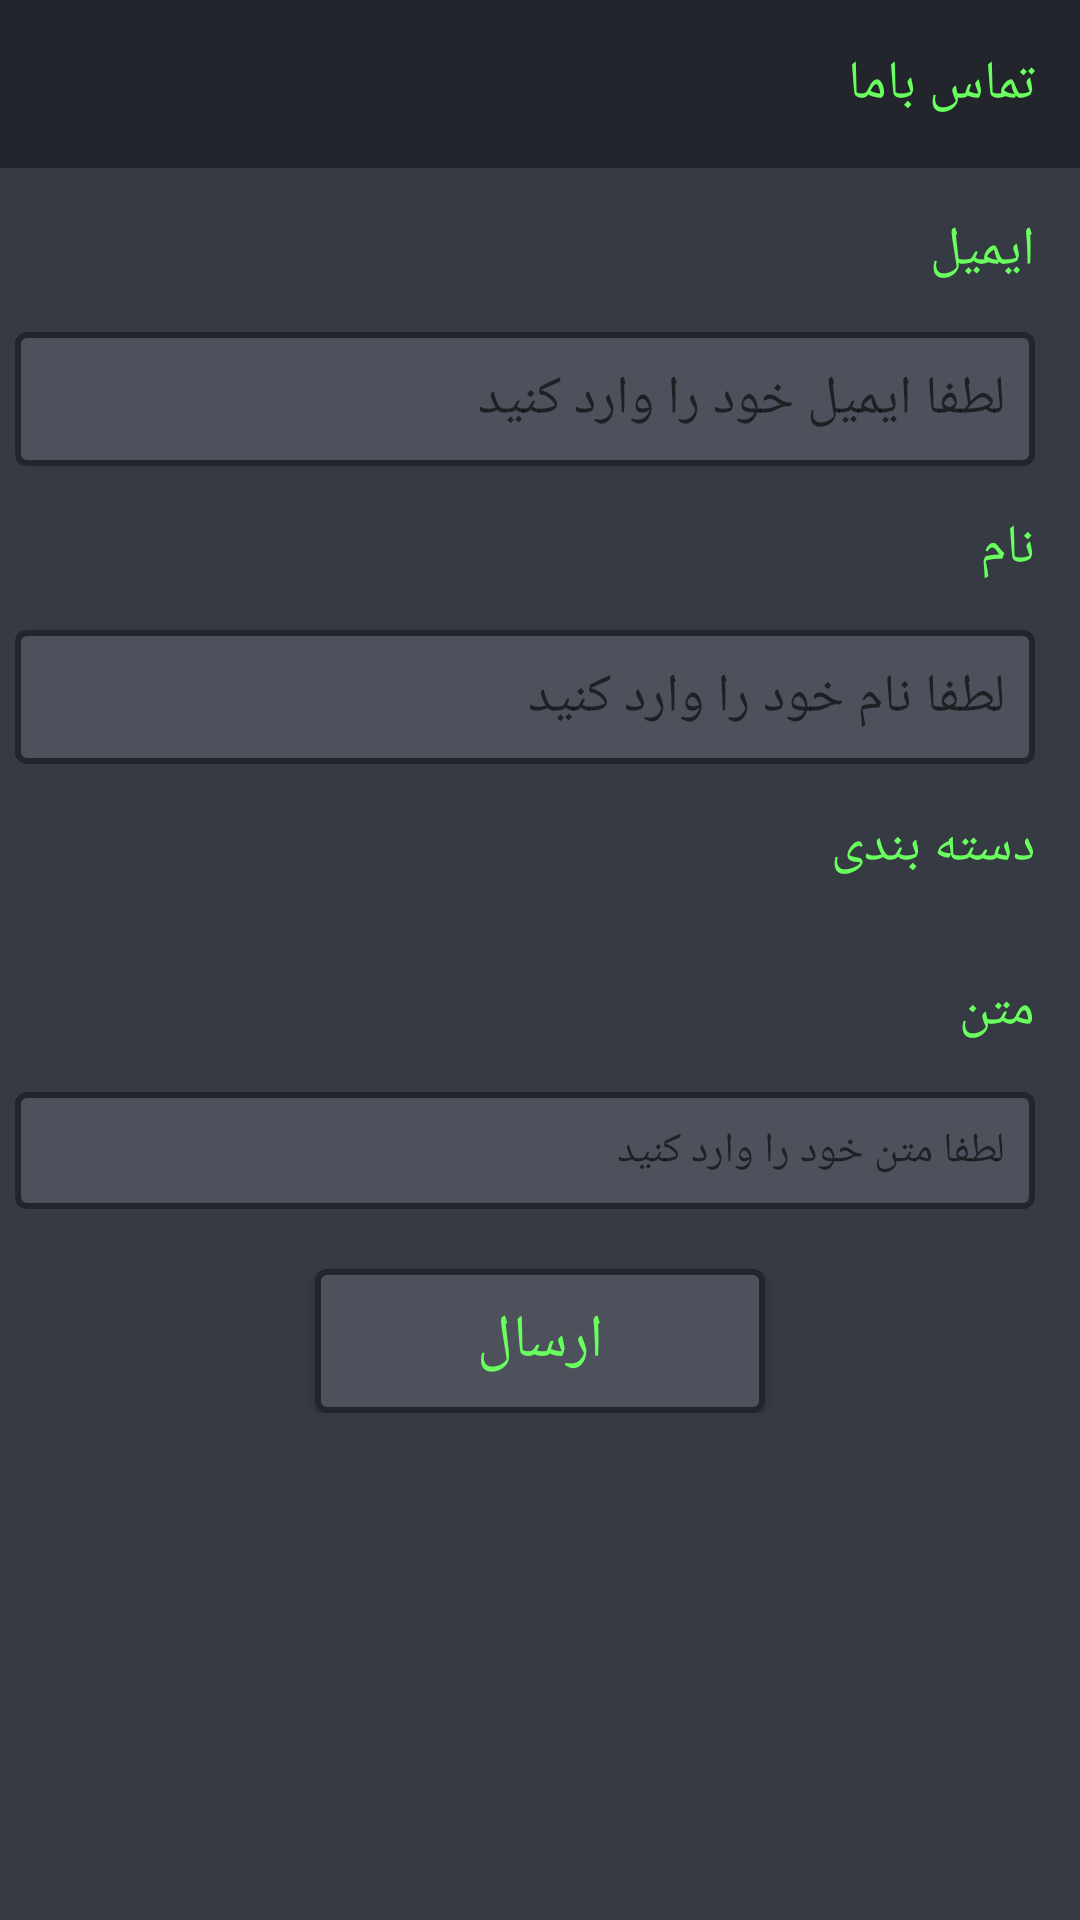

The Android layout XML behind this screen, and the referenced resources:
<!-- AndroidManifest.xml: application theme AppTheme -->
<!-- res/layout/activity_call.xml -->
<?xml version="1.0" encoding="utf-8"?>
<LinearLayout xmlns:android="http://schemas.android.com/apk/res/android"
    xmlns:tools="http://schemas.android.com/tools"
    android:layout_width="match_parent"
    android:layout_height="match_parent"
    android:background="@color/main_rcv_background"
    android:orientation="vertical"
    tools:context="book.course.molareza.ir.mp3player.activity.ActivityCall">

    <android.support.v7.widget.Toolbar
        android:id="@+id/toolbarCall"
        android:layout_width="match_parent"
        android:layout_height="wrap_content"
        android:background="@color/toolbar_background">

        <TextView
            android:layout_width="match_parent"
            android:layout_height="match_parent"
            android:layout_marginEnd="15dp"
            android:gravity="right"
            android:text="@string/call_toolbar"
            android:textColor="@color/tab_text_title"
            android:textSize="18sp" />

    </android.support.v7.widget.Toolbar>


    <ScrollView
        android:id="@+id/scrollView2"
        android:layout_width="match_parent"
        android:layout_height="wrap_content">

        <LinearLayout
            android:layout_width="match_parent"
            android:layout_height="match_parent"
            android:orientation="vertical">


            <TextView
                android:layout_width="match_parent"
                android:layout_height="wrap_content"
                android:gravity="right"
                android:padding="15dp"
                android:text="@string/call_email"
                android:textColor="@color/tab_text_title"
                android:textSize="18sp" />


            <EditText
                android:hint="@string/call_email_hint"
                android:id="@+id/edtEmailCall"
                android:layout_width="match_parent"
                android:layout_height="wrap_content"
                android:layout_marginEnd="15dp"
                android:layout_marginStart="5dp"
                android:background="@drawable/text_box"
                android:ems="10"
                android:inputType="textEmailAddress"
                android:padding="10dp"
                android:textColor="@color/nav_drawer_text2" />

            <TextView
                android:layout_width="match_parent"
                android:layout_height="wrap_content"
                android:gravity="right"
                android:padding="15dp"
                android:text="@string/call_name"
                android:textColor="@color/tab_text_title"
                android:textSize="18sp" />


            <EditText
                android:hint="@string/call_name_hint"
                android:id="@+id/edtNameCall"
                android:layout_width="match_parent"
                android:layout_height="wrap_content"
                android:layout_marginEnd="15dp"
                android:layout_marginStart="5dp"
                android:background="@drawable/text_box"
                android:ems="10"
                android:inputType="textEmailAddress"
                android:padding="10dp"
                android:textColor="@color/nav_drawer_text2" />

            <TextView
                android:layout_width="match_parent"
                android:layout_height="wrap_content"
                android:gravity="right"
                android:padding="15dp"
                android:text="@string/call_cat"
                android:textColor="@color/tab_text_title"
                android:textSize="18sp" />


            <Spinner
                android:id="@+id/spinnerCall"
                android:layout_width="match_parent"
                android:layout_height="wrap_content"
                android:layout_marginEnd="15dp"
                android:layout_marginStart="5dp"
                android:background="@drawable/text_box"
                android:spinnerMode="dropdown" />


            <TextView
                android:layout_width="match_parent"
                android:layout_height="wrap_content"
                android:gravity="right"
                android:padding="15dp"
                android:text="@string/call_text"
                android:textColor="@color/tab_text_title"
                android:textSize="18sp" />

            <EditText
                android:hint="@string/call_text_hint"
                android:id="@+id/editText"
                android:layout_width="match_parent"
                android:layout_height="wrap_content"
                android:layout_marginEnd="15dp"
                android:layout_marginStart="5dp"
                android:background="@drawable/text_box"
                android:ems="10"
                android:gravity="top|right"
                android:inputType="textMultiLine"
                android:maxLines="10"
                android:padding="10dp"
                android:scrollbars="vertical"
                android:textColor="@color/tab_text_title"
                android:textSize="14sp" />


            <Button
                android:id="@+id/btnSend"
                android:layout_width="150dp"
                android:layout_height="wrap_content"
                android:layout_gravity="center_horizontal"
                android:layout_marginTop="20dp"
                android:background="@drawable/text_box"
                android:text="@string/call_send"
                android:textColor="@color/tab_text_title"
                android:textSize="20sp" />

        </LinearLayout>
    </ScrollView>


</LinearLayout>
<!-- resources referenced by this layout -->
<resources>
  <color name="main_rcv_background">#363a43</color>
  <color name="nav_drawer_text2">#36ff39</color>
  <color name="tab_text_title">#69ff5e</color>
  <color name="toolbar_background">#22252b</color>
  <!-- drawable text_box (drawable) -->
  <?xml version="1.0" encoding="utf-8"?>
  <shape xmlns:android="http://schemas.android.com/apk/res/android">
  
      <solid android:color="@color/setting_edt_back"/>
  
      <stroke android:width="2dp" android:color="@color/tab_background"/>
  
      <corners android:radius="3dp"/>
  
  </shape>
  <string name="call_cat">دسته بندی</string>
  <string name="call_email">ایمیل</string>
  <string name="call_email_hint">لطفا ایمیل خود را وارد کنید</string>
  <string name="call_name">نام</string>
  <string name="call_name_hint">لطفا نام خود را وارد کنید</string>
  <string name="call_send">ارسال</string>
  <string name="call_text">متن</string>
  <string name="call_text_hint">لطفا متن خود را وارد کنید</string>
  <string name="call_toolbar">تماس باما</string>
  <style name="AppTheme" parent="Theme.AppCompat.Light.NoActionBar">
          
          <item name="colorPrimary">@color/colorPrimary</item>
          <item name="colorPrimaryDark">@color/colorPrimaryDark</item>
          <item name="colorAccent">@color/colorAccent</item>
          <item name="android:navigationBarColor">@color/colorPrimaryDark</item>
          <item name="android:windowAnimationStyle">@style/MyWindowAnimation</item>
      </style>
  <color name="setting_edt_back">#4d515b</color>
  <color name="tab_background">#22252b</color>
  <color name="colorPrimary">#3F51B5</color>
  <color name="colorPrimaryDark">#22252b</color>
  <color name="colorAccent">#FF4081</color>
  <style name="MyWindowAnimation" parent="android:Animation.Activity">
          <item name="android:activityOpenEnterAnimation">@anim/slide_in_left</item>
          <item name="android:activityOpenExitAnimation">@anim/slide_out_right</item>
  
          <item name="android:activityCloseEnterAnimation">@anim/slide_in_right</item>
          <item name="android:activityCloseExitAnimation">@anim/slide_out_left</item>
      </style>
</resources>
